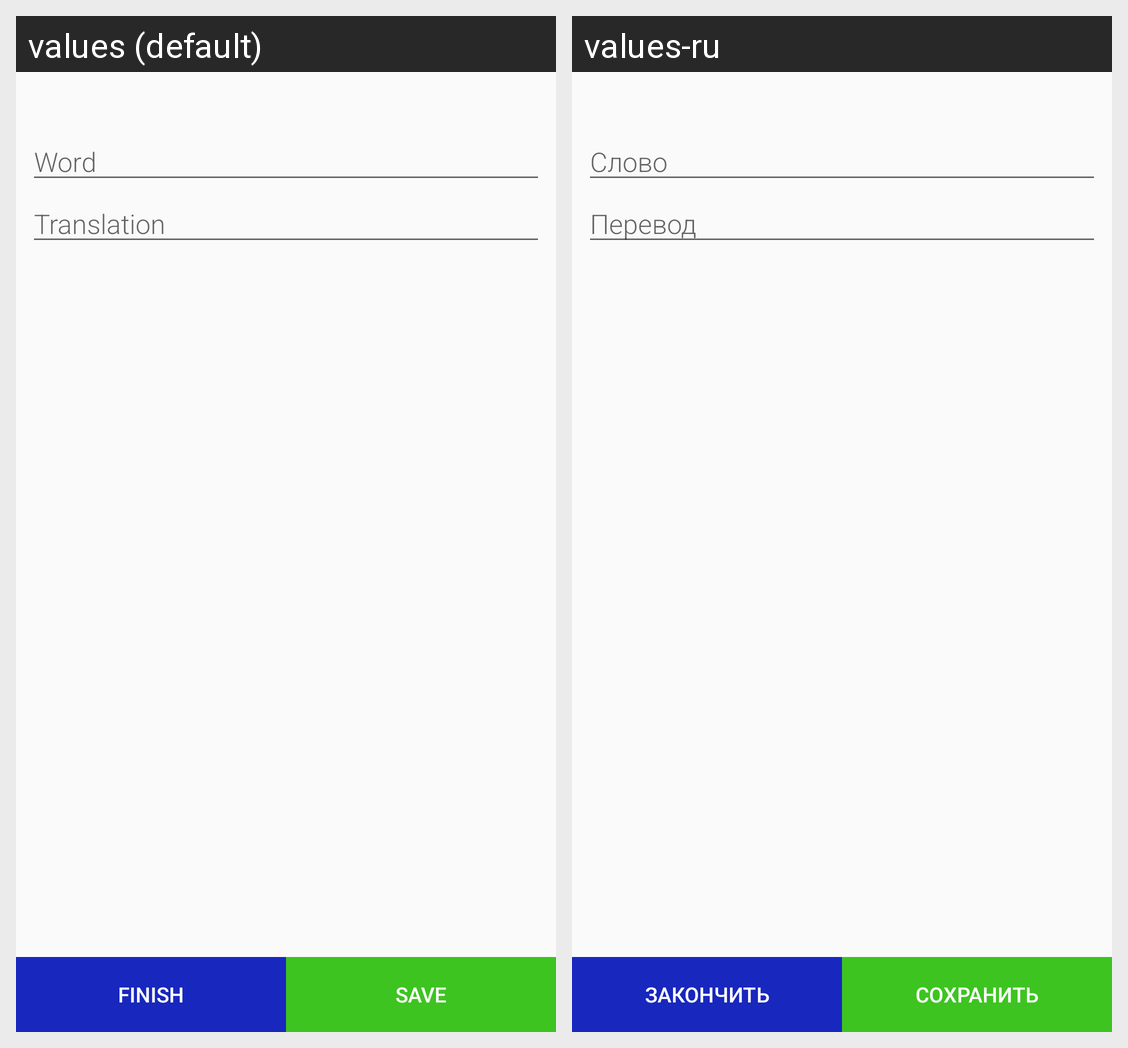

Strings drawn on this Android screen and how each of the app's shown locales translates them:
Android screen res/layout/activity_word_editor.xml rendered under 2 locales, left to right: values (default), values-ru. Device: Nexus 5 (rendered at 1080×1920; each locale shown at half size, 540×960, under a caption strip naming it); theme EditorTheme.
Strings drawn on this screen, with the default value and each locale's value (text and hints the layout hard-codes, and strings that could not be matched under every locale, appear in the picture but are not listed):

hint_add_word
  values: Word
  values-ru: Слово

hint_add_word_translation
  values: Translation
  values-ru: Перевод

finish
  values: Finish
  values-ru: Закончить

save
  values: Save
  values-ru: Сохранить
